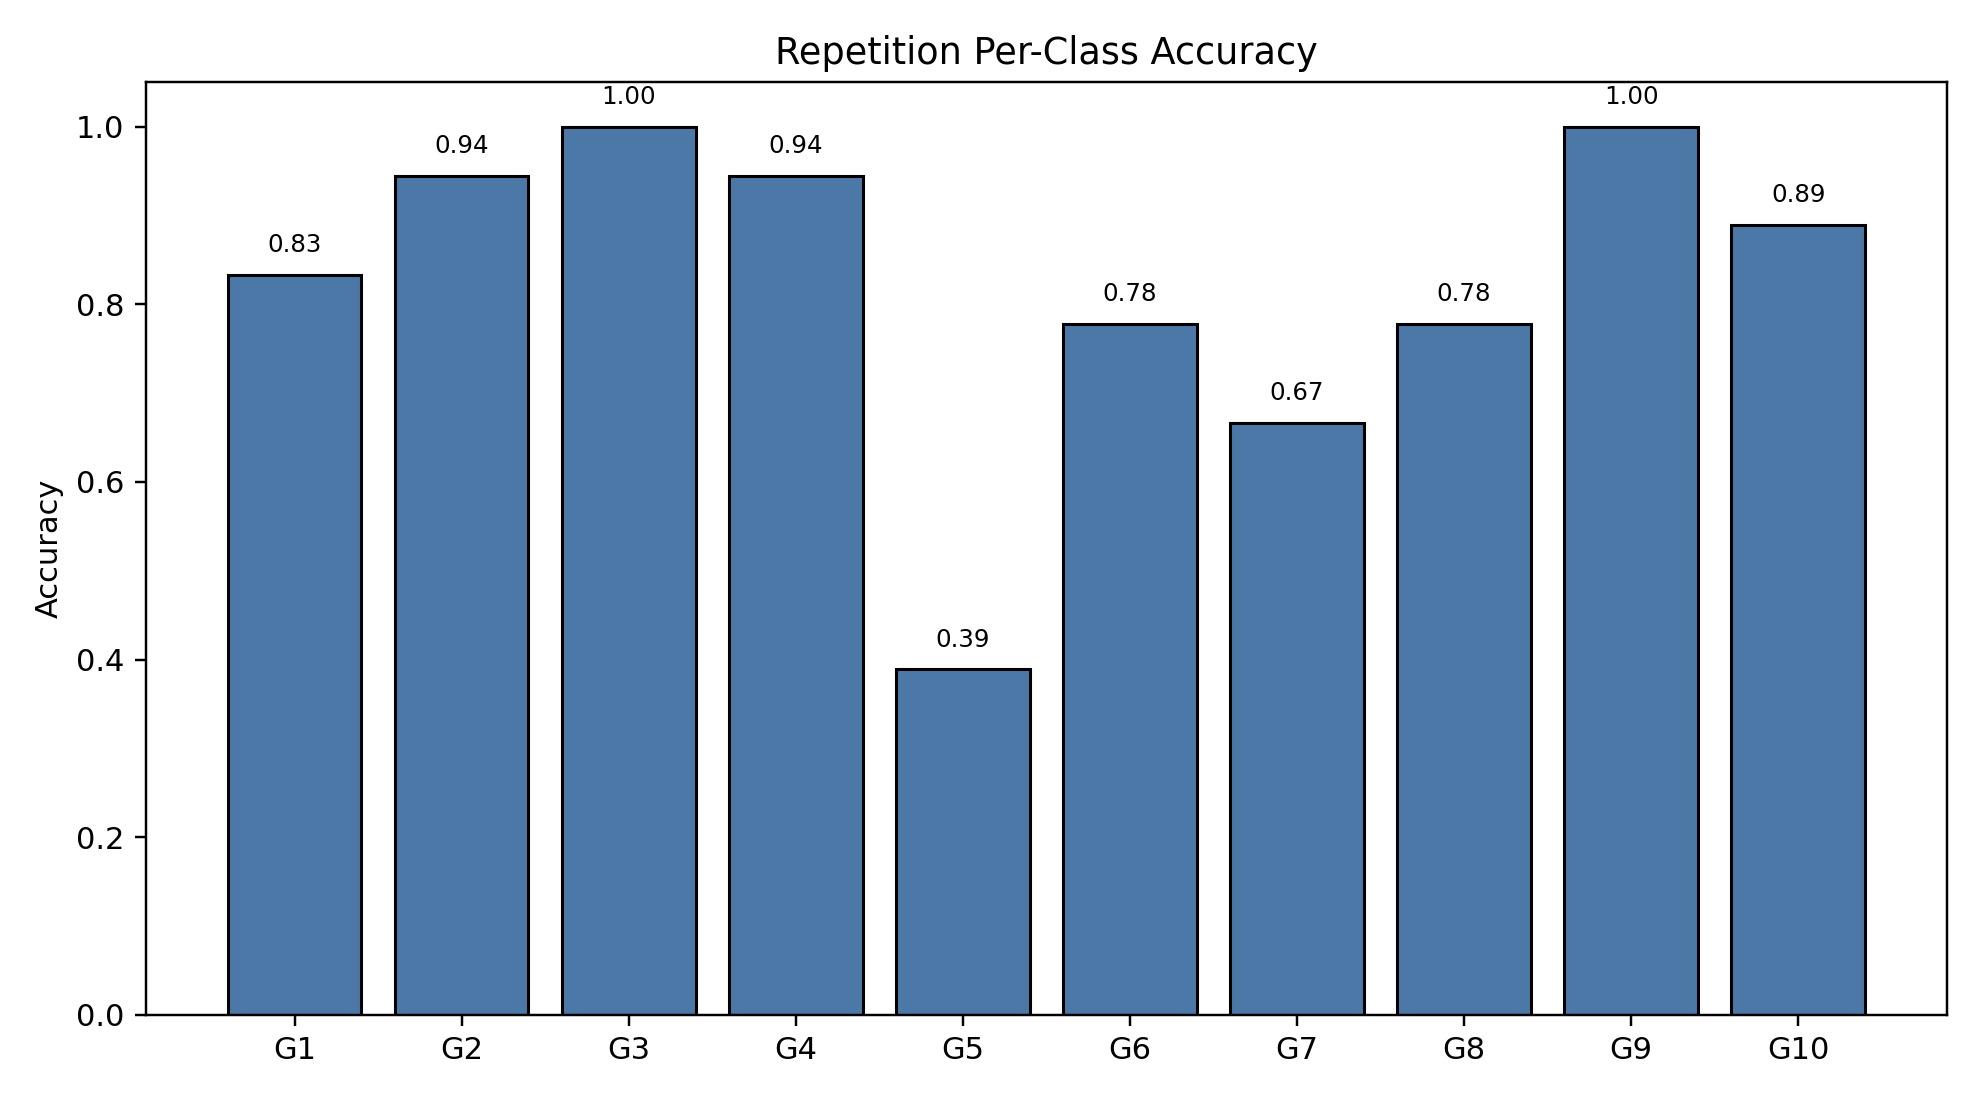

Source data for this figure (header and first rows):
class_index, gesture_id, support, correct, accuracy
0, 1, 18, 15, 0.8333
1, 2, 18, 17, 0.9444
2, 3, 18, 18, 1.0
3, 4, 18, 17, 0.9444
4, 5, 18, 7, 0.3889
5, 6, 18, 14, 0.7778
6, 7, 18, 12, 0.6667
7, 8, 18, 14, 0.7778
8, 9, 18, 18, 1.0
9, 10, 18, 16, 0.8889
